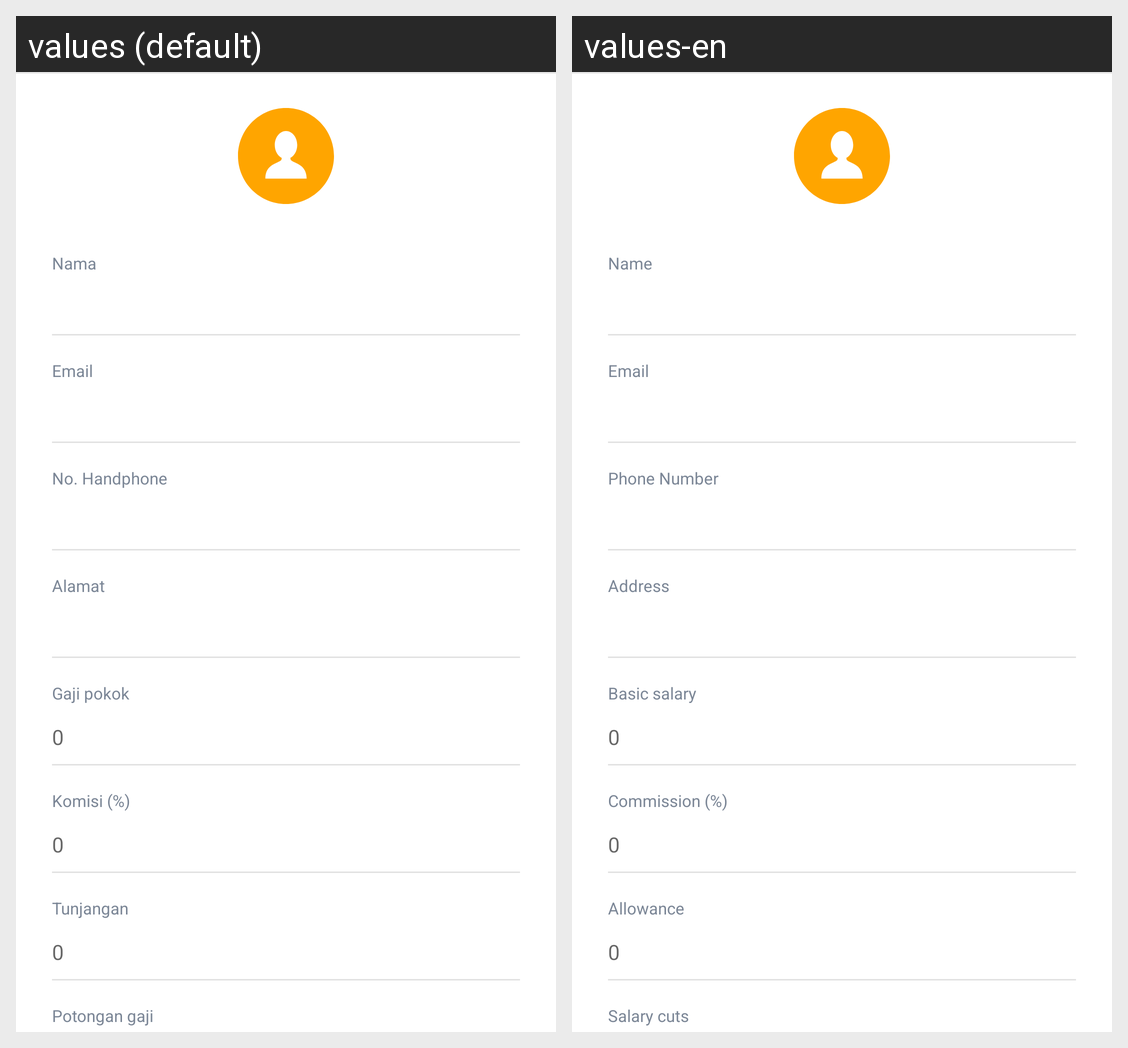

Here is an Android app screen in its default locale and in the app's own translations. Write out the translated-string differences for the strings that appear on this screen.
Android screen res/layout/activity_add_staff.xml rendered under 2 locales, left to right: values (default), values-en. Device: Nexus 5 (rendered at 1080×1920; each locale shown at half size, 540×960, under a caption strip naming it); theme ReverseAppTheme.
Strings drawn on this screen, with the default value and each locale's value (text and hints the layout hard-codes, and strings that could not be matched under every locale, appear in the picture but are not listed):

lbl_name
  values: Nama
  values-en: Name

lbl_email
  values: Email
  values-en: Email

lbl_phone
  values: No. Handphone
  values-en: Phone Number

lbl_address
  values: Alamat
  values-en: Address

basic_salary
  values: Gaji pokok
  values-en: Basic salary

commision
  values: Komisi (%)
  values-en: Commission (%)

allowance
  values: Tunjangan
  values-en: Allowance

salary_cut
  values: Potongan gaji
  values-en: Salary cuts
